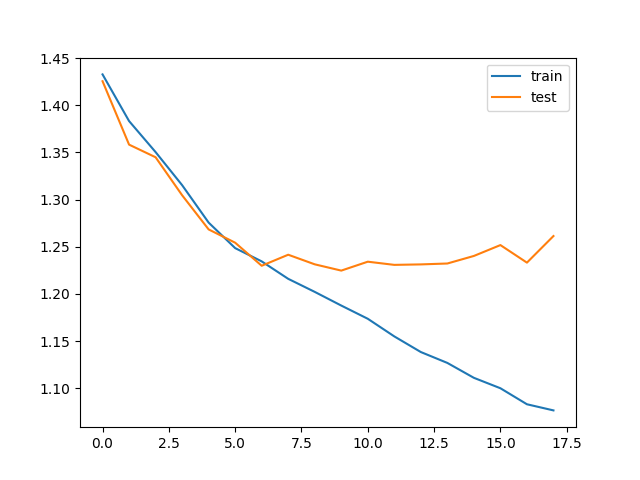

The data file committed next to this chart (first rows):
train_loss, test_loss, save
1.433, 1.426, V
1.383, 1.358, V
1.35, 1.345, V
1.315, 1.305, V
1.276, 1.268, V
1.249, 1.254, V
1.235, 1.23, V
1.216, 1.242, 
1.202, 1.231, 
1.188, 1.225, V
1.174, 1.234, 
1.155, 1.231, 
1.138, 1.231, 
1.127, 1.232, 
1.111, 1.24, 
1.1, 1.252, 
1.083, 1.233, 
1.077, 1.261, 
